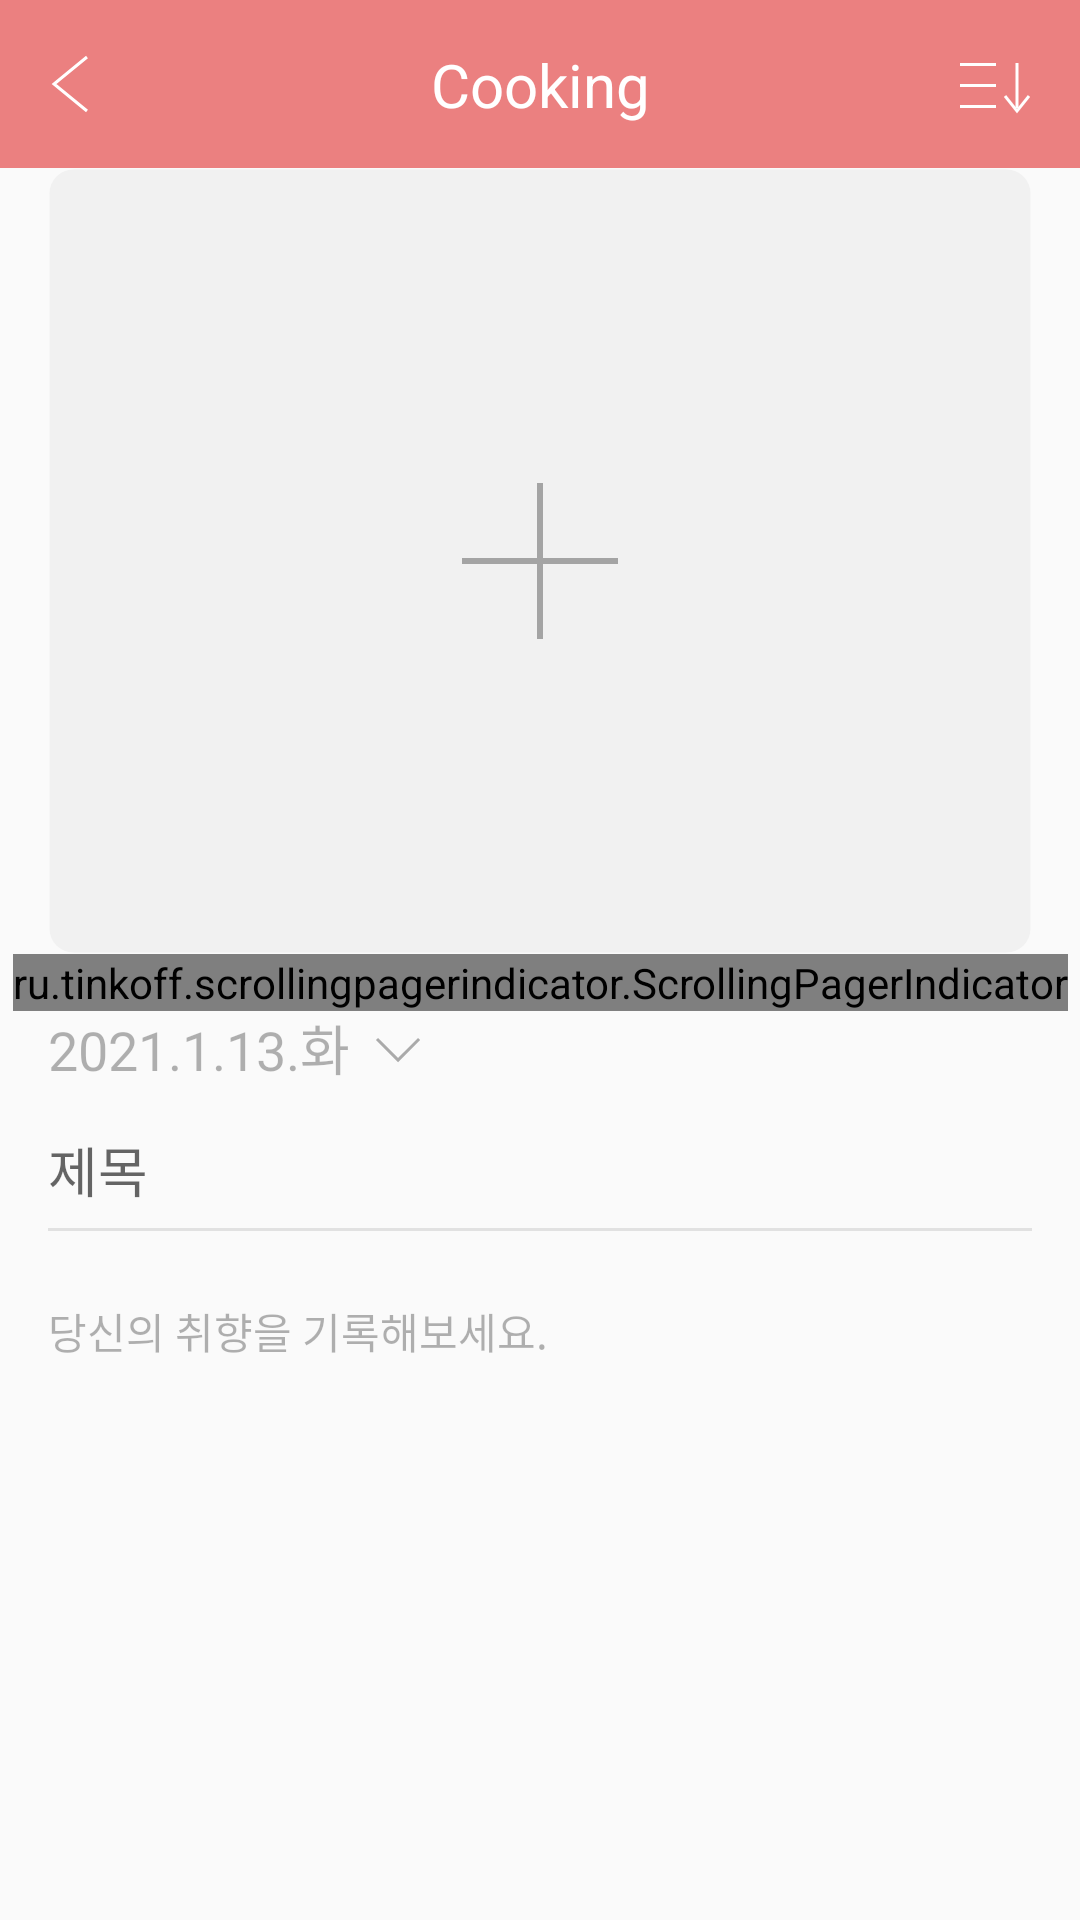

Here is an Android app screen rendered from its layout file. Give the layout XML and the strings, colors and styles it references.
<!-- AndroidManifest.xml: application theme Theme.AppCompat.Light.NoActionBar -->
<!-- res/layout/activity_add_contents.xml -->
<?xml version="1.0" encoding="utf-8"?>

<androidx.constraintlayout.widget.ConstraintLayout
    xmlns:android="http://schemas.android.com/apk/res/android"
    android:layout_width="match_parent"
    android:layout_height="match_parent"
    xmlns:app="http://schemas.android.com/apk/res-auto">


    <include
        android:id="@+id/layout_top_menu_add_contents"
        android:layout_width="match_parent"
        android:layout_height="0dp"
        app:layout_constraintDimensionRatio="360:56"
        app:layout_constraintTop_toTopOf="parent"
        app:layout_constraintStart_toStartOf="parent"
        app:layout_constraintEnd_toEndOf="parent"
        layout="@layout/layout_top_menu_bar"/>

    <ScrollView
        android:id="@+id/sv_add_contents"
        android:layout_width="match_parent"
        android:layout_height="0dp"
        app:layout_constraintTop_toBottomOf="@id/layout_top_menu_add_contents"
        app:layout_constraintBottom_toBottomOf="parent">

        <androidx.constraintlayout.widget.ConstraintLayout
            android:layout_width="match_parent"
            android:layout_height="wrap_content"
            app:layout_constraintTop_toBottomOf="@id/layout_top_menu_add_contents"
            app:layout_constraintBottom_toBottomOf="parent"
            >

            <androidx.constraintlayout.widget.ConstraintLayout
                android:id="@+id/cl_contents_image"
                android:layout_width="match_parent"
                android:layout_height="wrap_content"
                app:layout_constraintEnd_toEndOf="parent"
                app:layout_constraintHeight_percent="0.41"
                app:layout_constraintStart_toStartOf="parent"
                app:layout_constraintTop_toTopOf="parent">

                <androidx.constraintlayout.widget.ConstraintLayout
                    android:id="@+id/cl_contents_add_image_back"
                    android:layout_width="328dp"
                    android:layout_height="262dp"
                    android:background="@drawable/layout_round_corner"
                    android:backgroundTint="@color/add_contents_null_back_color"
                    app:layout_constraintEnd_toEndOf="parent"
                    app:layout_constraintStart_toStartOf="parent"
                    app:layout_constraintTop_toTopOf="parent">

                    <ImageView
                        android:id="@+id/iv_add_contents_image"
                        android:layout_width="52dp"
                        android:layout_height="52dp"
                        android:clickable="false"
                        android:src="@drawable/ic_add_contents_image"
                        app:layout_constraintBottom_toBottomOf="parent"
                        app:layout_constraintEnd_toEndOf="parent"
                        app:layout_constraintStart_toStartOf="parent"
                        app:layout_constraintTop_toTopOf="parent"
                        />

                </androidx.constraintlayout.widget.ConstraintLayout>

                <androidx.recyclerview.widget.RecyclerView
                    android:id="@+id/rv_image_list"
                    android:layout_width="match_parent"
                    android:layout_height="0dp"
                    app:layout_constraintTop_toTopOf="parent"
                    app:layout_constraintBottom_toBottomOf="@id/cl_contents_add_image_back"/>

            </androidx.constraintlayout.widget.ConstraintLayout>

            <ru.tinkoff.scrollingpagerindicator.ScrollingPagerIndicator
                android:id="@+id/indicator_add_contents"
                android:layout_width="wrap_content"
                android:layout_height="wrap_content"
                app:spi_dotSize="4dp"
                app:spi_dotSelectedSize="4dp"
                app:spi_dotMinimumSize="2dp"
                app:layout_constraintTop_toBottomOf="@id/cl_contents_image"
                app:layout_constraintEnd_toEndOf="parent"
                app:layout_constraintStart_toStartOf="parent" />


            <androidx.constraintlayout.widget.ConstraintLayout
                android:id="@+id/cl_contents_date"
                android:layout_width="wrap_content"
                android:layout_height="wrap_content"
                android:layout_marginTop="18dp"
                android:layout_marginStart="16dp"
                app:layout_constraintTop_toBottomOf="@id/cl_contents_image"
                app:layout_constraintStart_toStartOf="parent">

                <TextView
                    android:id="@+id/tv_contents_date"
                    android:layout_width="wrap_content"
                    android:layout_height="wrap_content"
                    app:layout_constraintStart_toStartOf="parent"
                    app:layout_constraintTop_toTopOf="parent"
                    app:layout_constraintBottom_toBottomOf="parent"
                    android:text="2021.1.13.화"
                    android:textColor="@color/add_contents_hint_color"
                    android:textSize="18dp"/>


                <ImageView
                    android:layout_width="0dp"
                    android:layout_height="match_parent"
                    app:layout_constraintDimensionRatio="1:1"
                    android:src="@drawable/ic_down_gray"
                    android:layout_marginStart="7dp"
                    app:layout_constraintStart_toEndOf="@id/tv_contents_date"
                    app:layout_constraintTop_toTopOf="parent"
                    app:layout_constraintBottom_toBottomOf="parent"/>




            </androidx.constraintlayout.widget.ConstraintLayout>



            <include
                android:id="@+id/layout_title"
                layout="@layout/layout_common_title"
                android:layout_width="match_parent"
                android:layout_height="37dp"
                android:layout_marginEnd="16dp"
                android:layout_marginStart="16dp"
                android:layout_marginTop="14dp"
                app:layout_constraintTop_toBottomOf="@id/cl_contents_date"
                app:layout_constraintStart_toStartOf="parent"
                app:layout_constraintEnd_toEndOf="parent"
                android:background="@null"
                android:textSize="20dp"/>



            <EditText
                android:id="@+id/et_contents_sentences"
                android:layout_width="match_parent"
                android:layout_height="wrap_content"
                android:layout_marginStart="16dp"
                android:layout_marginTop="20dp"
                android:layout_marginEnd="16dp"
                android:layout_marginBottom="20dp"
                android:background="@null"
                android:gravity="top"
                android:hint="@string/contents_sentences_hint"
                android:inputType="textMultiLine"
                android:lineHeight="20.72dp"
                android:textColorHint="@color/add_contents_hint_color"
                android:textSize="14dp"
                app:layout_constraintBottom_toBottomOf="parent"
                app:layout_constraintEnd_toEndOf="parent"
                app:layout_constraintStart_toStartOf="parent"
                app:layout_constraintTop_toBottomOf="@+id/layout_title" />




        </androidx.constraintlayout.widget.ConstraintLayout>


    </ScrollView>





</androidx.constraintlayout.widget.ConstraintLayout>
<!-- res/layout/layout_top_menu_bar.xml (included above) -->
<?xml version="1.0" encoding="utf-8"?>

<androidx.constraintlayout.widget.ConstraintLayout
    xmlns:android="http://schemas.android.com/apk/res/android"
    android:layout_width="match_parent"
    android:layout_height="70dp"
    xmlns:app="http://schemas.android.com/apk/res-auto"
    android:id="@+id/cl_top_menu_bar"
    android:background="@color/album_color_pink"
    >

    <androidx.constraintlayout.widget.Guideline
        android:id="@+id/g_icon_start"
        android:layout_width="1dp"
        android:layout_height="match_parent"
        android:orientation="vertical"
        app:layout_constraintGuide_percent="0.044"/>


    <ImageView
        android:id="@+id/iv_icon_left"
        android:layout_width="0dp"
        android:layout_height="0dp"
        app:layout_constraintHeight_percent="0.464"
        app:layout_constraintDimensionRatio="1:1"
        app:layout_constraintStart_toStartOf="@+id/g_icon_start"
        app:layout_constraintTop_toTopOf="parent"
        app:layout_constraintBottom_toBottomOf="parent"
        android:src="@drawable/ic_back_white"/>



    <androidx.constraintlayout.widget.ConstraintLayout
        android:id="@+id/cl_title"
        android:layout_width="0dp"
        android:layout_height="0dp"
        app:layout_constraintHeight_percent="0.643"
        app:layout_constraintDimensionRatio="190:36"
        app:layout_constraintStart_toStartOf="parent"
        app:layout_constraintEnd_toEndOf="parent"
        app:layout_constraintTop_toTopOf="parent"
        app:layout_constraintBottom_toBottomOf="parent"
        android:background="@android:color/transparent">

        <TextView
            android:id="@+id/tv_album_name_title"
            android:layout_width="0dp"
            android:layout_height="0dp"
            app:layout_constraintHeight_percent="0.75"
            app:layout_constraintWidth_percent="0.9"
            app:layout_constraintTop_toTopOf="parent"
            app:layout_constraintBottom_toBottomOf="parent"
            app:layout_constraintStart_toStartOf="parent"
            app:layout_constraintEnd_toEndOf="parent"
            android:text="Cooking"
            android:textColor="@color/white"
            android:gravity="center"
            android:autoSizeTextType="uniform"/>



    </androidx.constraintlayout.widget.ConstraintLayout>







    <androidx.constraintlayout.widget.Guideline
        android:id="@+id/g_icon_end"
        android:layout_width="1dp"
        android:layout_height="match_parent"
        android:orientation="vertical"
        app:layout_constraintGuide_percent="0.956"/>


    <ImageView
        android:id="@+id/iv_icon_right"
        android:layout_width="0dp"
        android:layout_height="0dp"
        app:layout_constraintHeight_percent="0.464"
        app:layout_constraintDimensionRatio="1:1"
        app:layout_constraintEnd_toEndOf="@+id/g_icon_end"
        app:layout_constraintTop_toTopOf="parent"
        app:layout_constraintBottom_toBottomOf="parent"
        android:src="@drawable/ic_sort_desc"/>

    <androidx.constraintlayout.widget.ConstraintLayout
        android:id="@+id/cl_icon_left"
        android:layout_width="0dp"
        android:layout_height="match_parent"
        app:layout_constraintDimensionRatio="1:1"
        app:layout_constraintStart_toStartOf="parent"/>

    <androidx.constraintlayout.widget.ConstraintLayout
        android:id="@+id/cl_icon_right"
        android:layout_width="0dp"
        android:layout_height="match_parent"
        app:layout_constraintDimensionRatio="1:1"
        app:layout_constraintEnd_toEndOf="parent"/>



</androidx.constraintlayout.widget.ConstraintLayout>
<!-- res/layout/layout_common_title.xml (included above) -->
<?xml version="1.0" encoding="utf-8"?>
<androidx.constraintlayout.widget.ConstraintLayout
    xmlns:android="http://schemas.android.com/apk/res/android"
    xmlns:app="http://schemas.android.com/apk/res-auto"
    android:layout_width="match_parent"
    android:layout_height="wrap_content">

    <EditText
        android:id="@+id/et_title"
        android:layout_width="0dp"
        android:layout_height="27dp"
        android:background="@null"
        android:hint="@string/album_title_hint"
        android:inputType="text"
        android:maxLength="15"
        android:maxLines="1"
        android:paddingHorizontal="0dp"
        android:textSize="18dp"
        app:layout_constraintEnd_toEndOf="parent"
        app:layout_constraintStart_toStartOf="parent"
        app:layout_constraintTop_toTopOf="parent" />

    <View
        android:id="@+id/v_title_underline"
        android:layout_width="0dp"
        android:layout_height="1dp"
        android:background="@color/edit_text_underline"
        android:layout_marginTop="6dp"
        app:layout_constraintStart_toStartOf="@id/et_title"
        app:layout_constraintEnd_toEndOf="@id/et_title"
        app:layout_constraintTop_toBottomOf="@id/et_title"/>

    <androidx.cardview.widget.CardView
        android:id="@+id/cv_string_length"
        android:layout_width="wrap_content"
        android:layout_height="23dp"
        app:cardBackgroundColor="@color/string_length_background"
        app:cardCornerRadius="8dp"
        app:cardElevation="0dp"
        app:layout_constraintBottom_toBottomOf="@id/et_title"
        app:layout_constraintEnd_toEndOf="@+id/et_title"
        app:layout_constraintTop_toTopOf="@+id/et_title"
        android:visibility="invisible">

        <TextView
            android:id="@+id/tv_length"
            android:layout_width="wrap_content"
            android:layout_height="match_parent"
            android:gravity="center"
            android:paddingHorizontal="4dp"
            android:text="0/15"
            android:textColor="@color/edit_text_length"
            android:textSize="13dp"
            android:inputType="text"
            android:maxLength="@integer/title_max_length"
            android:textColorHint="@color/add_contents_hint_color" />

    </androidx.cardview.widget.CardView>



</androidx.constraintlayout.widget.ConstraintLayout>
<!-- resources referenced by this layout -->
<resources>
  <color name="add_contents_hint_color">#4D000000</color>
  <color name="add_contents_null_back_color">#F1F1F1</color>
  <color name="album_color_pink">#EB8080</color>
  <color name="edit_text_length">#CC000000</color>
  <color name="edit_text_underline">#1A000000</color>
  <color name="string_length_background">#ECECEC</color>
  <color name="white">#FFFFFFFF</color>
  <!-- drawable ic_add_contents_image (drawable) -->
  <vector xmlns:android="http://schemas.android.com/apk/res/android"
      android:width="52dp"
      android:height="52dp"
      android:viewportWidth="52"
      android:viewportHeight="52">
    <path
        android:pathData="M26,52V0M0,26H52"
        android:strokeWidth="2"
        android:fillColor="#00000000"
        android:strokeColor="#A4A4A4"/>
  </vector>
  <!-- drawable ic_back_white (drawable) -->
  <vector xmlns:android="http://schemas.android.com/apk/res/android"
      android:width="26dp"
      android:height="26dp"
      android:viewportWidth="26"
      android:viewportHeight="26">
    <path
        android:strokeWidth="1"
        android:pathData="M13,4L2,13L13,22"
        android:fillColor="#00000000"
        android:strokeColor="#ffffff"/>
  </vector>
  <!-- drawable ic_down_gray (drawable) -->
  <vector xmlns:android="http://schemas.android.com/apk/res/android"
      android:width="18dp"
      android:height="18dp"
      android:viewportWidth="18"
      android:viewportHeight="18">
      <path
          android:strokeWidth="1"
          android:pathData="M16.0308,6.0151L9.0154,13.0305L2,6.0151"
          android:fillColor="#00000000"
          android:strokeColor="#AAAAAA"/>
  </vector>
  <!-- drawable ic_sort_desc (drawable) -->
  <vector xmlns:android="http://schemas.android.com/apk/res/android"
      android:width="26dp"
      android:height="26dp"
      android:viewportWidth="26"
      android:viewportHeight="26">
    <path
        android:pathData="M2,6h12v1h-12z"
        android:fillColor="#ffffff"/>
    <path
        android:pathData="M2,13h12v1h-12z"
        android:fillColor="#ffffff"/>
    <path
        android:pathData="M2,20h12v1h-12z"
        android:fillColor="#ffffff"/>
    <path
        android:strokeWidth="1"
        android:pathData="M21,6L21,21"
        android:fillColor="#00000000"
        android:strokeColor="#ffffff"/>
    <path
        android:strokeWidth="1"
        android:pathData="M17,17L21,22L25,17"
        android:fillColor="#00000000"
        android:strokeColor="#ffffff"/>
  </vector>
  <!-- drawable layout_round_corner (drawable) -->
  <?xml version="1.0" encoding="utf-8"?>
  
  <shape xmlns:android="http://schemas.android.com/apk/res/android"
      android:padding="10dp"
      android:shape="rectangle" >
      <solid android:color="#FFFFFF" />
      <corners
          android:radius="8dp" />
      <stroke
          android:width="1dp"
          android:color="#00FFFFFF" />
  </shape>
  <item type="integer" name="title_max_length">15</item>
  <string name="album_title_hint">제목</string>
  <string name="contents_sentences_hint">당신의 취향을 기록해보세요.\n\n\n\n\n\n\n</string>
</resources>
